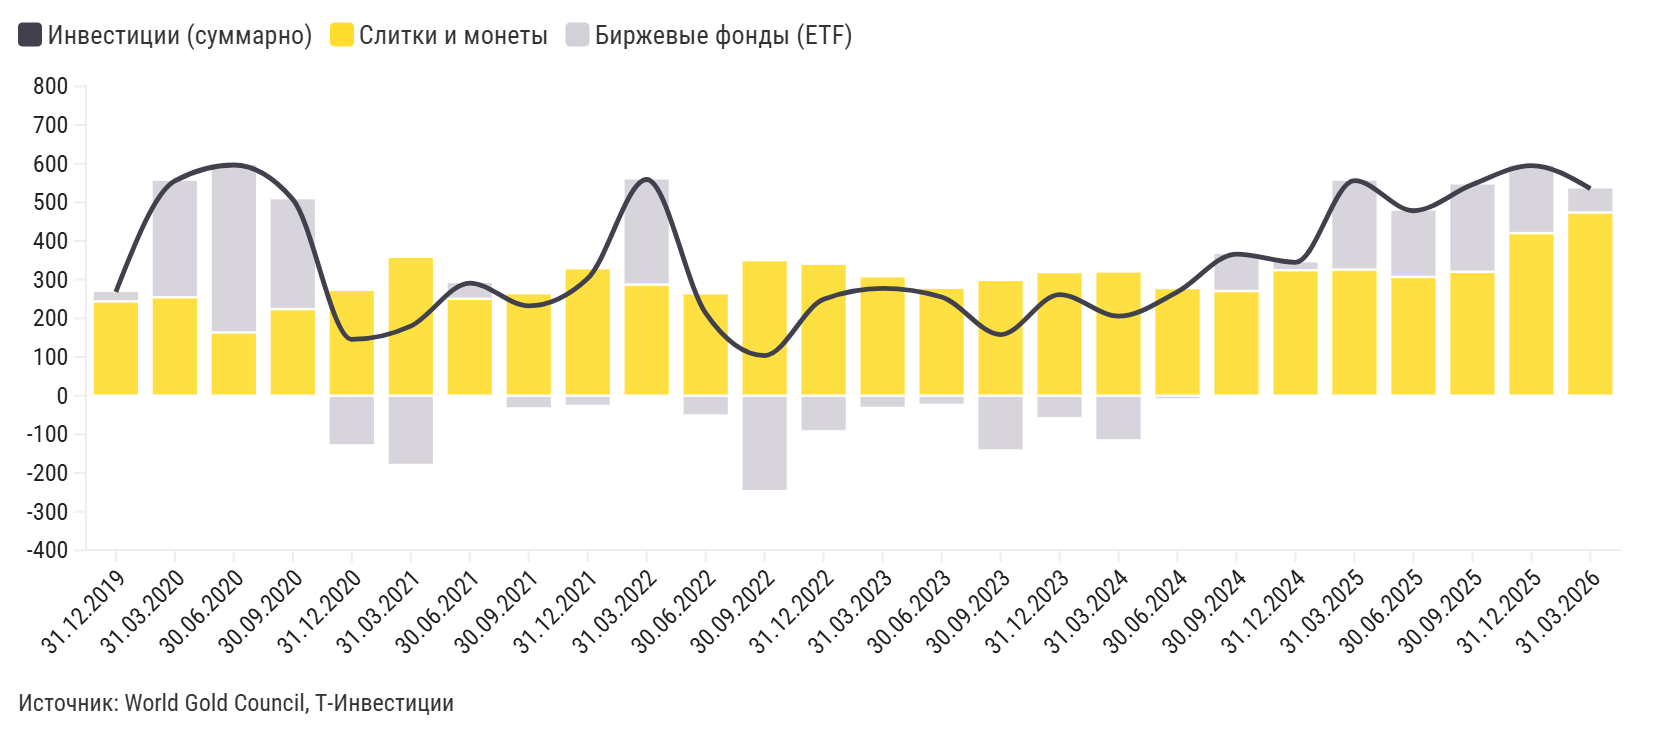

Data behind this chart, as committed beside it:
label, Инвестиции (суммарно), Слитки и монеты, Биржевые фонды (ETF)
31.12.2019, 268,4, 243,8, 24,6
31.03.2020, 555,4, 254,5, 300,9
30.06.2020, 596,6, 163,5, 433,1
30.09.2020, 507,8, 223,9, 283,9
31.12.2020, 145,5, 270,8, -125,4
31.03.2021, 179,9, 356,1, -176,1
30.06.2021, 291,3, 250,6, 40,7
30.09.2021, 232,4, 262,2, -29,8
31.12.2021, 303,2, 326,6, -23,4
31.03.2022, 559,0, 287,1, 271,9
30.06.2022, 213,7, 261,8, -48,1
30.09.2022, 103,8, 347,5, -243,7
31.12.2022, 249,2, 338,4, -89,2
31.03.2023, 277,3, 305,8, -28,5
30.06.2023, 255,3, 276,2, -20,8
30.09.2023, 157,9, 296,7, -138,7
31.12.2023, 261,2, 316,5, -55,3
31.03.2024, 205,6, 318,1, -112,5
30.06.2024, 268,7, 275,2, -6,5
30.09.2024, 366,3, 270,6, 95,7
31.12.2024, 344,8, 324,4, 20,4
31.03.2025, 556,1, 326,1, 229,9
30.06.2025, 478,3, 307,2, 171,1
30.09.2025, 546,0, 320,4, 225,6
31.12.2025, 595,0, 420,5, 174,6
31.03.2026, 535,6, 473,6, 62,0
